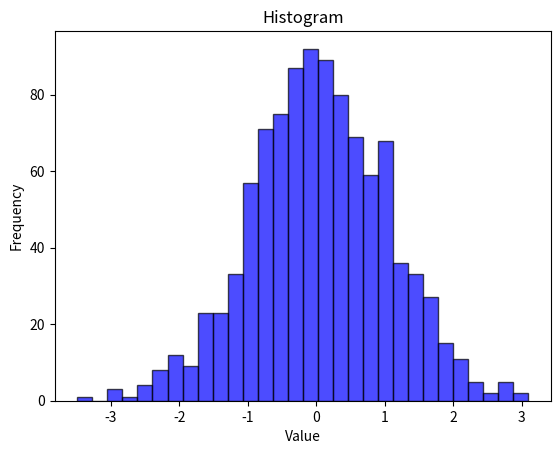

Write the Python code that produced this figure.
from matplotlib.pyplot import hist, title, xlabel, ylabel, show
import numpy as np

data = np.random.randn(1000)  # Generate random data
hist(data, bins=30, color='blue', alpha=0.7, edgecolor='black')
title("Histogram")
xlabel("Value")
ylabel("Frequency")
show()
